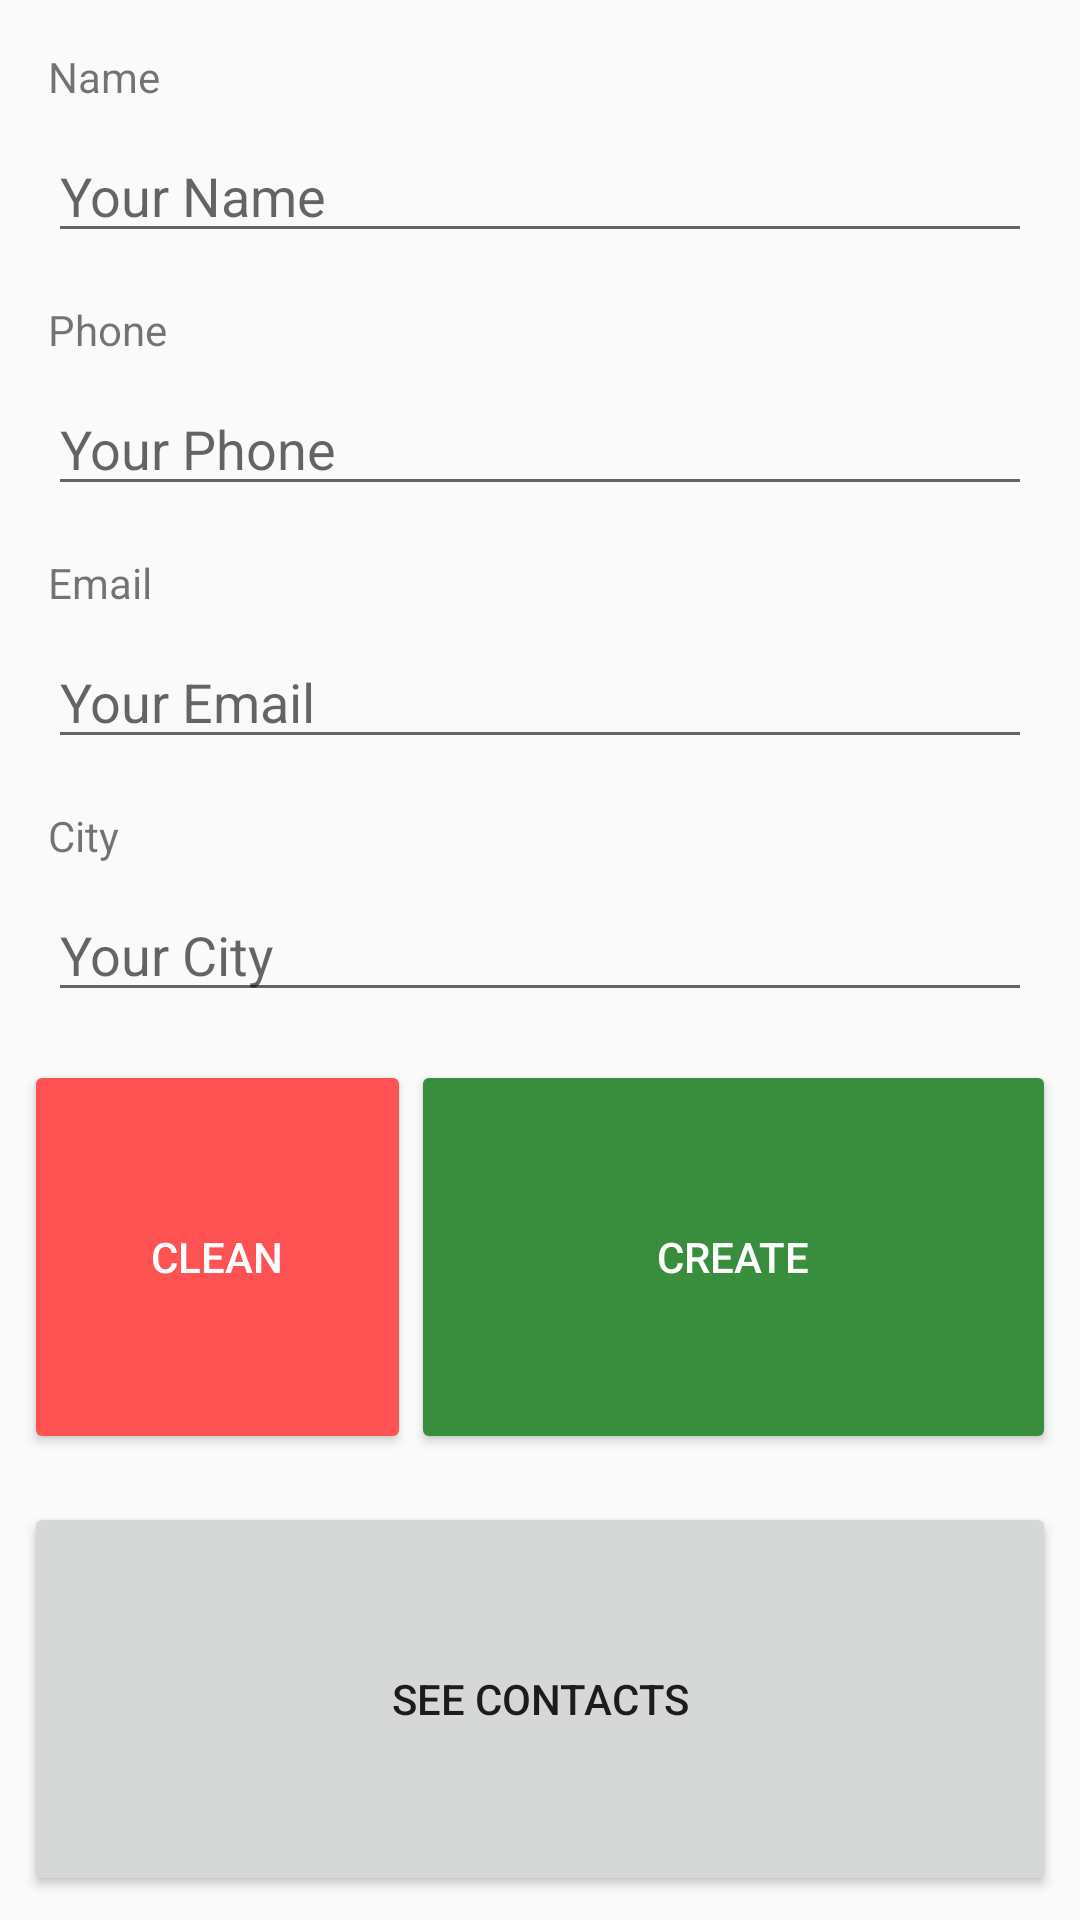

This screen was rendered from an Android layout file. Write that file and the resources it references.
<!-- AndroidManifest.xml: application theme AppTheme -->
<!-- res/layout/activity_create_contact.xml -->
<?xml version="1.0" encoding="utf-8"?>
<android.support.constraint.ConstraintLayout xmlns:android="http://schemas.android.com/apk/res/android"
    xmlns:app="http://schemas.android.com/apk/res-auto"
    xmlns:tools="http://schemas.android.com/tools"
    android:id="@+id/activity_create_contact"
    android:layout_width="match_parent"
    android:layout_height="match_parent"
    tools:context="com.wanis.tp1androiddevelopment.CreateContactActivity">

    <TextView
        android:text="@string/name_text_view"
        android:layout_width="0dp"
        android:layout_height="wrap_content"
        android:id="@+id/nameTextView"
        android:layout_marginTop="16dp"
        app:layout_constraintTop_toTopOf="parent"
        android:layout_marginStart="16dp"
        app:layout_constraintLeft_toLeftOf="parent" />

    <EditText
        android:layout_width="0dp"
        android:layout_height="wrap_content"
        android:inputType="textCapWords"
        android:hint="@string/name_edit_text"
        android:ems="10"
        android:id="@+id/nameEditText"
        android:layout_marginStart="16dp"
        android:layout_marginEnd="16dp"
        android:layout_marginTop="8dp"
        app:layout_constraintLeft_toLeftOf="parent"
        app:layout_constraintRight_toRightOf="parent"
        app:layout_constraintTop_toBottomOf="@+id/nameTextView" />

    <TextView
        android:text="@string/phone_text_view"
        android:layout_width="0dp"
        android:layout_height="wrap_content"
        android:id="@+id/phoneTextView"
        android:layout_marginTop="16dp"
        android:layout_marginStart="16dp"
        app:layout_constraintTop_toBottomOf="@+id/nameEditText"
        app:layout_constraintLeft_toLeftOf="parent" />

    <EditText
        android:layout_width="0dp"
        android:layout_height="wrap_content"
        android:inputType="phone"
        android:hint="@string/your_phone_edit_text"
        android:ems="10"
        android:id="@+id/phoneEditText"
        android:layout_marginStart="16dp"
        android:layout_marginEnd="16dp"
        android:layout_marginTop="8dp"
        app:layout_constraintLeft_toLeftOf="parent"
        app:layout_constraintRight_toRightOf="parent"
        app:layout_constraintTop_toBottomOf="@+id/phoneTextView" />

    <TextView
        android:text="@string/email_text_view"
        android:layout_width="0dp"
        android:layout_height="wrap_content"
        android:id="@+id/emailTextView"
        android:layout_marginTop="16dp"
        android:layout_marginStart="16dp"
        app:layout_constraintTop_toBottomOf="@+id/phoneEditText"
        app:layout_constraintLeft_toLeftOf="parent" />

    <EditText
        android:layout_width="0dp"
        android:layout_height="wrap_content"
        android:inputType="textEmailAddress"
        android:hint="@string/email_edit_text"
        android:ems="10"
        android:id="@+id/emailEditText"
        android:layout_marginStart="16dp"
        android:layout_marginEnd="16dp"
        android:layout_marginTop="8dp"
        app:layout_constraintLeft_toLeftOf="parent"
        app:layout_constraintRight_toRightOf="parent"
        app:layout_constraintTop_toBottomOf="@+id/emailTextView" />

    <TextView
        android:text="@string/city_text_view"
        android:layout_width="0dp"
        android:layout_height="wrap_content"
        android:id="@+id/cityTextView"
        android:layout_marginTop="16dp"
        android:layout_marginStart="16dp"
        app:layout_constraintTop_toBottomOf="@+id/emailEditText"
        app:layout_constraintLeft_toLeftOf="parent" />

    <EditText
        android:layout_width="0dp"
        android:layout_height="wrap_content"
        android:inputType="textCapWords"
        android:hint="@string/city_edit_text"
        android:ems="10"
        android:id="@+id/cityEditText"
        android:layout_marginStart="16dp"
        android:layout_marginEnd="16dp"
        android:layout_marginTop="8dp"
        app:layout_constraintLeft_toLeftOf="parent"
        app:layout_constraintRight_toRightOf="parent"
        app:layout_constraintTop_toBottomOf="@+id/cityTextView" />

    <LinearLayout
        android:id="@+id/editionButtonsLinearLayout"
        android:layout_width="0dp"
        android:layout_height="0dp"
        android:layout_marginBottom="8dp"
        android:layout_marginEnd="8dp"
        android:layout_marginStart="8dp"
        android:layout_marginTop="16dp"
        android:orientation="horizontal"
        app:layout_constraintBottom_toTopOf="@+id/seeContactsButton"
        app:layout_constraintEnd_toEndOf="parent"
        app:layout_constraintStart_toStartOf="parent"
        app:layout_constraintTop_toBottomOf="@id/cityEditText">

        <Button
            android:id="@+id/cleanButton"
            style="@style/Widget.AppCompat.Button.Colored"
            android:onClick="onCleanButtonClick"
            android:layout_width="match_parent"
            android:layout_height="match_parent"
            android:layout_weight="0.5"
            android:text="@string/clean_button" />

        <Button
            android:id="@+id/createButton"
            style="@style/Widget.AppCompat.Button.Colored.Create"
            android:onClick="onCreateButtonClick"
            android:layout_width="match_parent"
            android:layout_height="match_parent"
            android:layout_weight="0.3"
            android:backgroundTint="@color/colorCreateContacts"
            android:text="@string/create_button"
            tools:targetApi="lollipop" />

    </LinearLayout>

    <Button
        android:id="@+id/seeContactsButton"
        android:onClick="onShowContactsButtonClick"
        android:layout_width="0dp"
        android:layout_height="0dp"
        android:layout_marginBottom="8dp"
        android:layout_marginEnd="8dp"
        android:layout_marginStart="8dp"
        android:layout_marginTop="8dp"
        android:text="@string/see_contacts_button"
        app:layout_constraintBottom_toBottomOf="parent"
        app:layout_constraintEnd_toEndOf="parent"
        app:layout_constraintStart_toStartOf="parent"
        app:layout_constraintTop_toBottomOf="@+id/editionButtonsLinearLayout" />

    <ProgressBar
        android:id="@+id/createContactProgressBar"
        style="@style/Widget.AppCompat.ProgressBar"
        android:layout_width="wrap_content"
        android:layout_height="wrap_content"
        android:layout_marginBottom="8dp"
        android:layout_marginEnd="8dp"
        android:layout_marginStart="8dp"
        android:layout_marginTop="8dp"
        android:visibility="invisible"
        app:layout_constraintBottom_toBottomOf="parent"
        app:layout_constraintEnd_toEndOf="parent"
        app:layout_constraintStart_toStartOf="parent"
        app:layout_constraintTop_toTopOf="parent" />

</android.support.constraint.ConstraintLayout>
<!-- resources referenced by this layout -->
<resources>
  <color name="colorCreateContacts">#388E3C</color>
  <string name="city_edit_text">Your City</string>
  <string name="city_text_view">City</string>
  <string name="clean_button">Clean</string>
  <string name="create_button">Create</string>
  <string name="email_edit_text">Your Email</string>
  <string name="email_text_view">Email</string>
  <string name="name_edit_text">Your Name</string>
  <string name="name_text_view">Name</string>
  <string name="phone_text_view">Phone</string>
  <string name="see_contacts_button">See Contacts</string>
  <string name="your_phone_edit_text">Your Phone</string>
  <style name="Widget.AppCompat.Button.Colored.Create" parent="Widget.AppCompat.Button.Colored">hue</style>
  <style name="AppTheme" parent="Theme.AppCompat.Light.DarkActionBar">
          
          <item name="colorPrimary">@color/colorPrimary</item>
          <item name="colorPrimaryDark">@color/colorPrimaryDark</item>
          <item name="colorAccent">@color/colorAccent</item>
      </style>
  <color name="colorPrimary">#607D8B</color>
  <color name="colorPrimaryDark">#455A64</color>
  <color name="colorAccent">#FF5252</color>
</resources>
